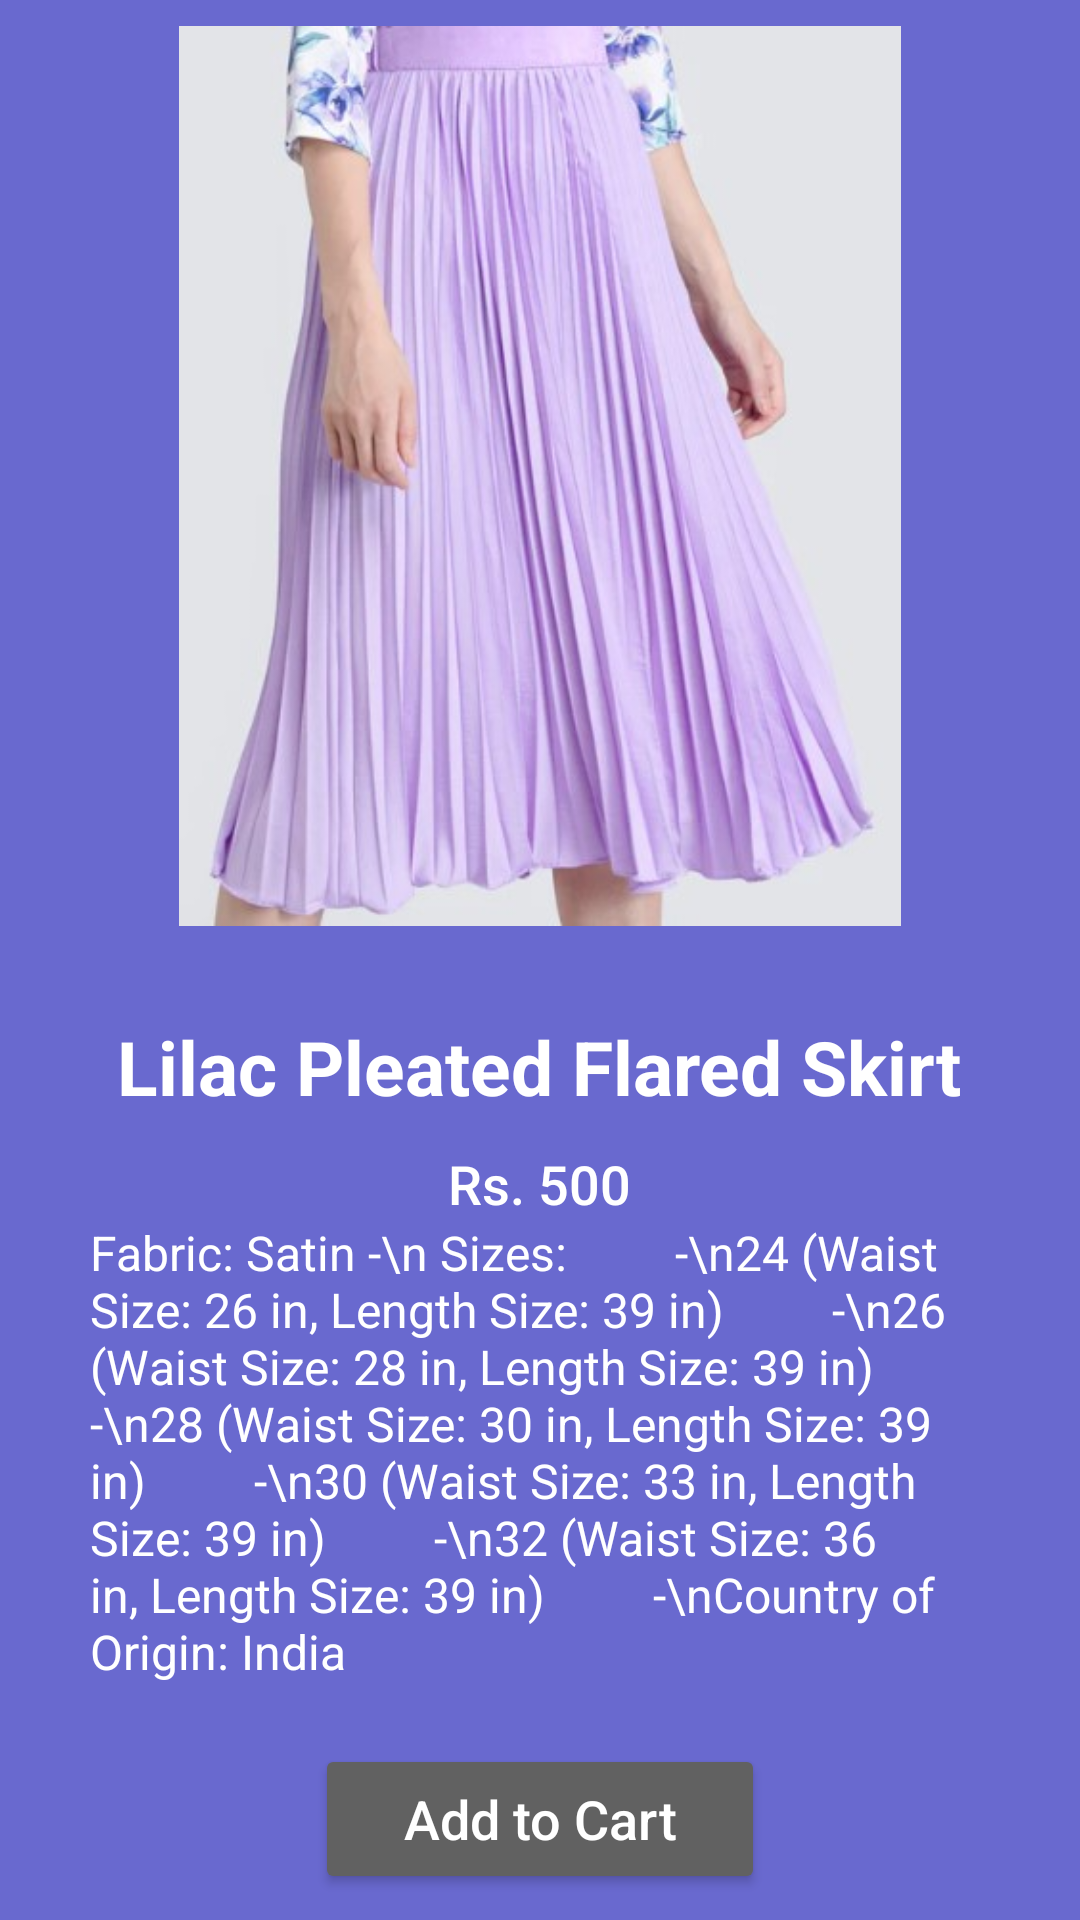

Write the Android layout XML for this screen, with the resource values it uses.
<!-- AndroidManifest.xml: application theme Theme.ThriftStore -->
<!-- res/layout/activity_skirt3.xml -->
<?xml version="1.0" encoding="utf-8"?>
<LinearLayout xmlns:android="http://schemas.android.com/apk/res/android"
    xmlns:app="http://schemas.android.com/apk/res-auto"
    xmlns:tools="http://schemas.android.com/tools"
    android:layout_width="match_parent"
    android:layout_height="match_parent"
    android:background="#6969CF"
    tools:context=".SkirtActivity3"
    android:orientation="vertical"
    android:gravity="center">

    <ImageView
        android:id="@+id/skirt_image_view"
        android:layout_width="400dp"
        android:layout_height="300dp"
        app:srcCompat="@drawable/skirt3" />

    <TextView
        android:id="@+id/skirt_name_text_view"
        android:layout_width="wrap_content"
        android:layout_height="wrap_content"
        android:layout_marginTop="30dp"
        android:text="Lilac Pleated Flared Skirt"
        android:textColor="@color/white"
        android:textAlignment="center"
        android:textSize="25sp"
        android:textStyle="bold"
        />

    <TextView
        android:id="@+id/skirt_price_text_view"
        android:layout_width="wrap_content"
        android:layout_height="wrap_content"
        android:layout_marginTop="10dp"
        android:fontFamily="sans-serif-medium"
        android:text="Rs. 500"
        android:textAlignment="center"
        android:textColor="@color/white"
        android:textSize="18sp"
        />


    <TextView
        android:id="@+id/textView3"
        android:layout_width="match_parent"
        android:layout_height="wrap_content"
        android:layout_marginHorizontal="30dp"
        android:fontFamily="sans-serif"
        android:text="Fabric: Satin -\n Sizes:
        -\n24 (Waist Size: 26 in, Length Size: 39 in)
        -\n26 (Waist Size: 28 in, Length Size: 39 in)
        -\n28 (Waist Size: 30 in, Length Size: 39 in)
        -\n30 (Waist Size: 33 in, Length Size: 39 in)
        -\n32 (Waist Size: 36 in, Length Size: 39 in)
        -\nCountry of Origin: India"
        android:textSize="16sp"
        android:textColor="@color/white" />

    <Button
        android:id="@+id/add_to_cart_button"
        android:layout_width="150dp"
        android:layout_height="50dp"
        android:layout_marginTop="20dp"
        android:backgroundTint="#616161"
        android:fontFamily="sans-serif-medium"
        android:text="Add to Cart"
        android:textAppearance="@style/TextAppearance.AppCompat.Medium"
        android:textColor="@color/white"
        />

</LinearLayout>
<!-- resources referenced by this layout -->
<resources>
  <color name="white">#FFFFFFFF</color>
  <!-- drawable skirt3: jpg bitmap (drawable, 35244 bytes) -->
  <style name="Theme.ThriftStore" parent="Theme.MaterialComponents.DayNight.DarkActionBar">
          
          <item name="colorPrimary">@color/purple_500</item>
          <item name="colorPrimaryVariant">@color/purple_700</item>
          <item name="colorOnPrimary">@color/white</item>
          
          <item name="colorSecondary">@color/teal_200</item>
          <item name="colorSecondaryVariant">@color/teal_700</item>
          <item name="colorOnSecondary">@color/black</item>
          
          <item name="android:statusBarColor">?attr/colorPrimaryVariant</item>
          
      </style>
  <color name="purple_500">#FF6200EE</color>
  <color name="purple_700">#FF3700B3</color>
  <color name="teal_200">#FF03DAC5</color>
  <color name="teal_700">#FF018786</color>
  <color name="black">#FF000000</color>
</resources>
